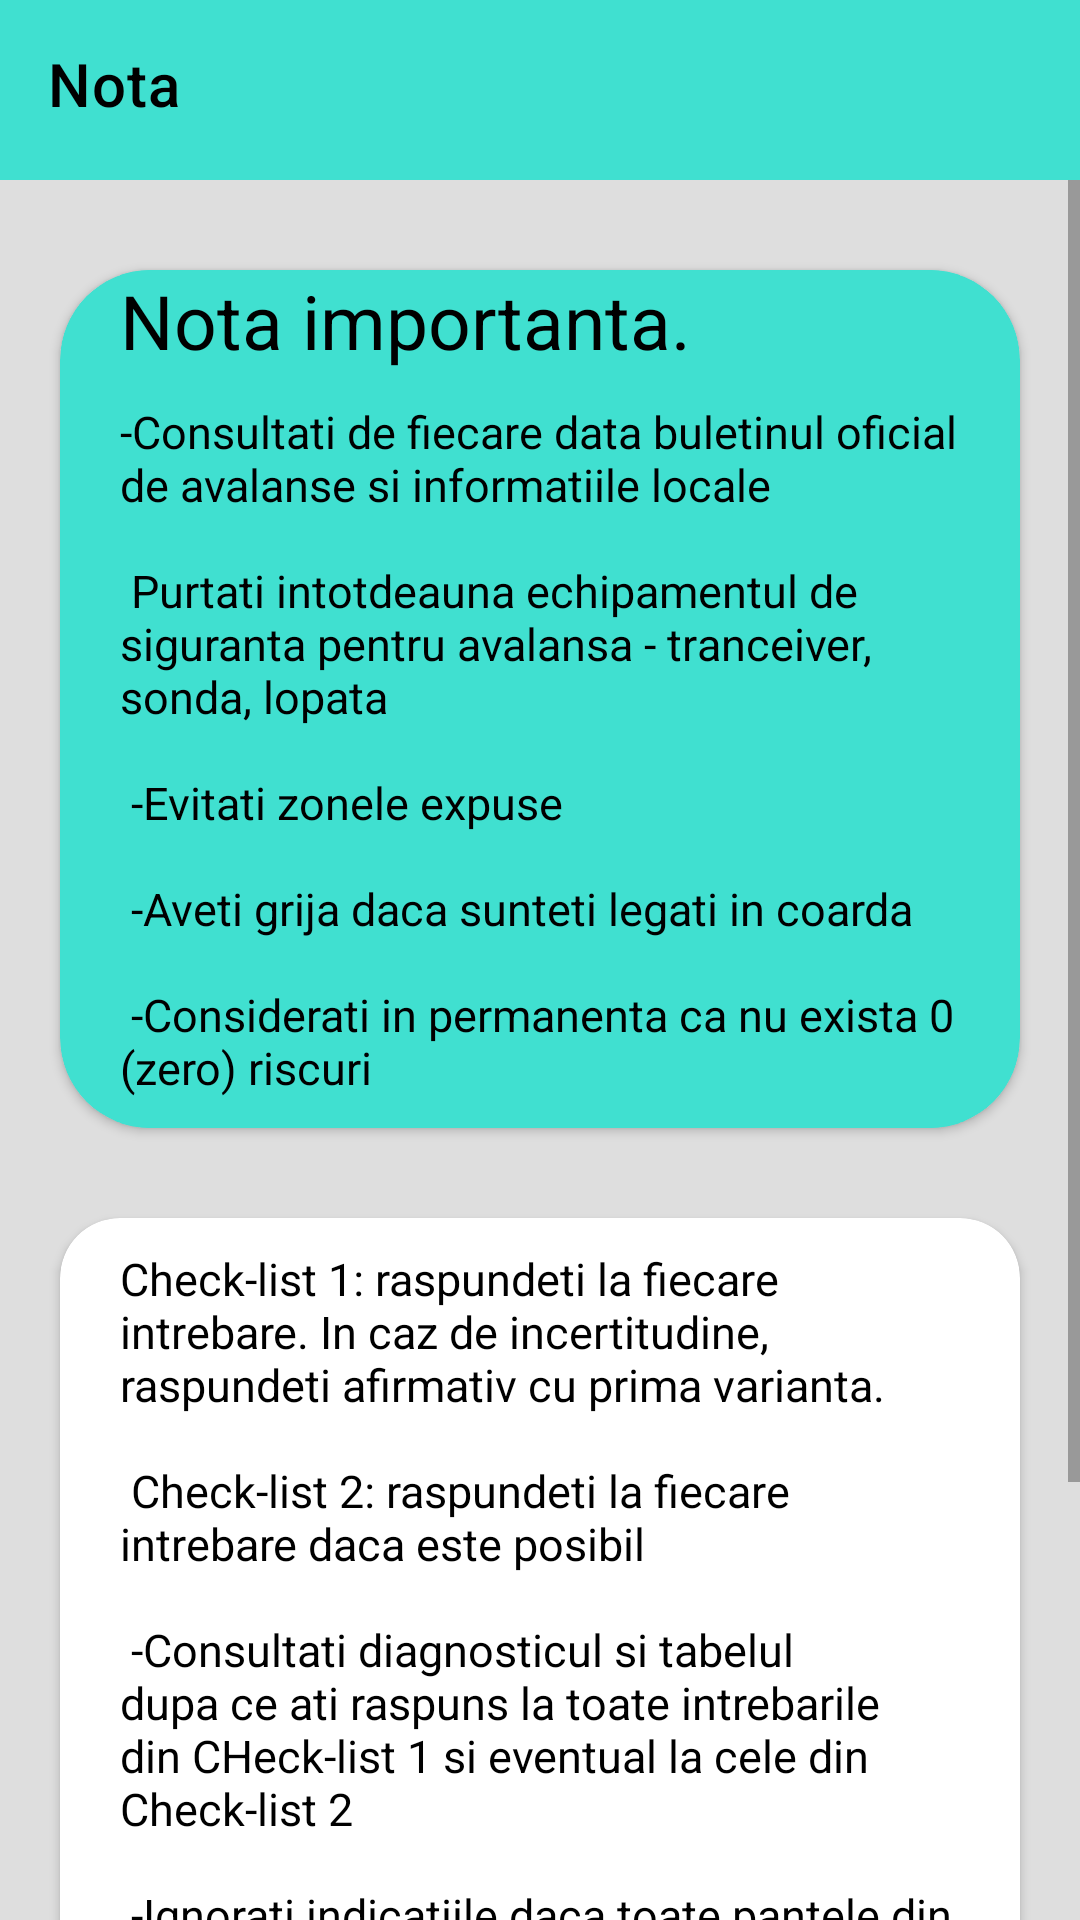

Layout XML and referenced resources for this Android screen:
<!-- AndroidManifest.xml: application theme Theme.NivoTest -->
<!-- res/layout/nota_menu.xml -->
<?xml version="1.0" encoding="utf-8"?>
<androidx.constraintlayout.widget.ConstraintLayout xmlns:android="http://schemas.android.com/apk/res/android"
    xmlns:app="http://schemas.android.com/apk/res-auto"
    android:layout_width="match_parent"
    android:background="@color/gray"
    android:layout_height="match_parent">

    <com.google.android.material.appbar.AppBarLayout
        android:id="@+id/appbar"
        android:layout_width="match_parent"
        android:layout_height="60dp"
        android:background="@color/turcoaz"
        app:layout_constraintStart_toStartOf="parent"
        app:layout_constraintTop_toTopOf="parent">

        <androidx.appcompat.widget.Toolbar
            android:id="@+id/toolbar"
            android:layout_width="match_parent"
            android:layout_height="?attr/actionBarSize"
            app:title="Nota"
            app:titleTextColor="@color/black" />


    </com.google.android.material.appbar.AppBarLayout>

    <ScrollView
        android:layout_width="match_parent"
        android:layout_height="0dp"
        app:layout_constraintStart_toStartOf="parent"
        app:layout_constraintTop_toBottomOf="@+id/appbar"
        app:layout_constraintBottom_toBottomOf="parent">

        <androidx.constraintlayout.widget.ConstraintLayout
            android:layout_width="match_parent"
            android:layout_height="match_parent">
    <androidx.cardview.widget.CardView
        android:id="@+id/cardview1"
        android:layout_width="match_parent"
        android:layout_height="wrap_content"
        android:layout_marginStart="20dp"
        android:layout_marginEnd="20dp"
        app:cardBackgroundColor="@color/turcoaz"
        app:cardCornerRadius="30dp"
        android:layout_marginTop="30dp"
        app:layout_constraintBottom_toTopOf="@+id/cardview2"
        app:layout_constraintEnd_toEndOf="parent"
        app:layout_constraintHorizontal_bias="0.0"
        app:layout_constraintStart_toStartOf="parent"
        app:layout_constraintTop_toTopOf="parent">

        <androidx.constraintlayout.widget.ConstraintLayout
            android:layout_width="wrap_content"
            android:layout_height="match_parent"
            android:background="@color/turcoaz"
            android:layout_marginStart="20dp"
            android:layout_marginEnd="20dp">

            <TextView
                android:id="@+id/nota_text1"
                android:layout_width="wrap_content"
                android:layout_height="wrap_content"
                android:paddingBottom="10dp"
                android:text="@string/nota3"
                android:textColor="@color/black"
                android:textSize="25sp"
                app:layout_constraintBottom_toTopOf="@+id/nota_text2"
                app:layout_constraintStart_toStartOf="parent"
                app:layout_constraintTop_toTopOf="parent" />

            <TextView
                android:id="@+id/nota_text2"
                android:layout_width="wrap_content"
                android:layout_height="wrap_content"
                android:paddingBottom="10dp"
                android:text="@string/nota1"
                android:textColor="@color/black"
                android:textSize="15sp"
                app:layout_constraintBottom_toBottomOf="parent"
                app:layout_constraintStart_toStartOf="parent"
                app:layout_constraintTop_toBottomOf="@+id/nota_text1" />




        </androidx.constraintlayout.widget.ConstraintLayout>
    </androidx.cardview.widget.CardView>

    <androidx.cardview.widget.CardView
        android:id="@+id/cardview2"
        android:layout_width="match_parent"
        android:layout_height="wrap_content"
        android:layout_marginStart="20dp"
        android:layout_marginEnd="20dp"
        android:layout_marginBottom="0dp"
        app:cardBackgroundColor="@color/white"
        app:cardCornerRadius="20dp"
        android:layout_marginTop="30dp"
        app:layout_constraintBottom_toBottomOf="parent"
        app:layout_constraintEnd_toEndOf="parent"
        app:layout_constraintHorizontal_bias="0.0"
        app:layout_constraintStart_toStartOf="parent"
        app:layout_constraintTop_toBottomOf="@+id/cardview1">

        <androidx.constraintlayout.widget.ConstraintLayout
            android:layout_width="wrap_content"
            android:layout_height="match_parent"
            android:layout_marginStart="20dp"
            android:background="@color/white"
            android:layout_marginEnd="20dp">

            <TextView
                android:id="@+id/nota_text7"
                android:layout_width="wrap_content"
                android:layout_height="wrap_content"
                android:paddingBottom="10dp"
                android:paddingTop="10dp"
                android:text="@string/nota2"
                android:textColor="@color/black"
                android:textSize="15sp"
                app:layout_constraintBottom_toBottomOf="parent"
                app:layout_constraintStart_toStartOf="parent"
                app:layout_constraintTop_toTopOf="parent" />



        </androidx.constraintlayout.widget.ConstraintLayout>
    </androidx.cardview.widget.CardView>
        </androidx.constraintlayout.widget.ConstraintLayout>
    </ScrollView>


</androidx.constraintlayout.widget.ConstraintLayout>
<!-- resources referenced by this layout -->
<resources>
  <color name="black">#FF000000</color>
  <color name="gray">#DEDEDE</color>
  <color name="turcoaz">#40E0D0</color>
  <color name="white">#FFFFFFFF</color>
  <string name="nota1">
          -Consultati de fiecare data buletinul oficial de avalanse si informatiile locale \n\n Purtati intotdeauna echipamentul de siguranta pentru avalansa - tranceiver, sonda, lopata \n\n -Evitati zonele expuse \n\n -Aveti grija daca sunteti legati in coarda \n\n -Considerati in permanenta ca nu exista 0 (zero) riscuri
      </string>
  <string name="nota2">
          Check-list 1: raspundeti la fiecare intrebare. In caz de incertitudine, raspundeti afirmativ cu prima varianta. \n\n Check-list 2: raspundeti la fiecare intrebare daca este posibil \n\n -Consultati diagnosticul si tabelul dupa ce ati raspuns la toate intrebarile din CHeck-list 1 si eventual la cele din Check-list 2 \n\n -Ignorati indicatiile daca toate pantele din jur au mai putin de 25 de grade inclinare sau sunt deja curatate de zapada, sau protejate total (cu protectii anti-avalansa) sau in cazul unei zone care este inghetata. \n\n PS. Nu folositi diagnosticul acestei aplicatii daca nu aveti suficiente informatii si cunostiinte despre situatia locala.
      </string>
  <string name="nota3">
          Nota importanta.
      </string>
  <style name="Theme.NivoTest" parent="Theme.MaterialComponents.DayNight.DarkActionBar">
          
          <item name="colorPrimary">@color/turcoaz</item>
          <item name="colorPrimaryVariant">@color/turcoaz</item>
          <item name="colorOnPrimary">@color/white</item>
          
          <item name="colorSecondary">@color/teal_200</item>
          <item name="colorSecondaryVariant">@color/teal_700</item>
          <item name="colorOnSecondary">@color/turcoaz</item>
          
          <item name="android:statusBarColor" tools:targetApi="l">@color/teal_200</item>
          
      </style>
  <color name="teal_200">#FF03DAC5</color>
  <color name="teal_700">#FF018786</color>
</resources>
